Run: headless pygame with SDL's dummy video driver; simulated clock (each Clock.tick advances the game by its frame time, no real sleeping); random seed 0; keys injected as events and as key.get_pressed() state; no mouse input.
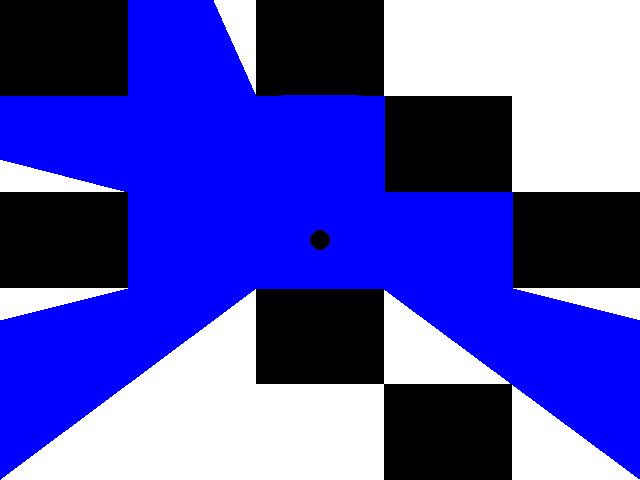
Frame 1 of 2 · flips 1–60 · no input
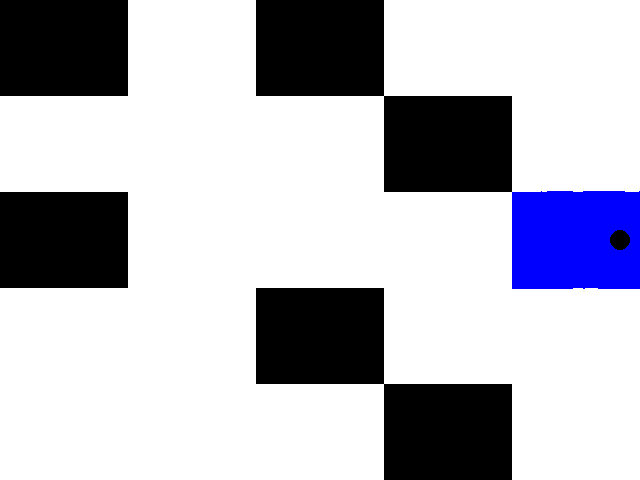
Frame 2 of 2 · flips 61–180 · tapped SPACE, RETURN · held RIGHT (→), D

The pygame program that drew these frames:

'''
Created on Apr 26, 2013

@author: Kai
'''
import os
import sys
import math
import pygame

SCREEN_WIDTH = 640
SCREEN_HEIGHT = 480
BLUE = (0, 0, 255)
WHITE = (255, 255, 255)
BLACK = (0, 0, 0)

class Game:
    def __init__(self):
        os.environ["SDL_VIDEO_CENTERED"] = "1"
        pygame.init()
        self.screen = pygame.display.set_mode((SCREEN_WIDTH, SCREEN_HEIGHT))#.convert_alpha()
        pygame.display.set_caption("Raycast Demo")
        self.clock = pygame.time.Clock()
        self.horiz_scale = SCREEN_WIDTH / 5
        self.vert_scale = SCREEN_HEIGHT / 5
        self.world = [[1, 0, 1, 0, 0], [0, 0, 0, 1, 0], [1, 0, 0, 0, 1], [0, 0, 1, 0, 0], [0, 0, 0, 1, 0]]
        self.build_lines()
        self.build_vertices()
        self.center_x = SCREEN_WIDTH / 2
        self.center_y = SCREEN_HEIGHT / 2
        self.end_x = self.end_y = None
    
    def build_lines(self):
        self.lines = []
        self.lines.append(Line((0, 0), (SCREEN_WIDTH, 0)))
        self.lines.append(Line((0, 0), (0, SCREEN_HEIGHT)))
        self.lines.append(Line((SCREEN_WIDTH, 0), (SCREEN_WIDTH, SCREEN_HEIGHT)))
        self.lines.append(Line((0, SCREEN_HEIGHT), (SCREEN_WIDTH, SCREEN_HEIGHT)))
        for y in range(len(self.world)):
            for x in range(len(self.world[y])):
                if self.world[y][x] == 1:
                    self.lines.append(Line((x * self.horiz_scale, y * self.vert_scale), ((x+1) * self.horiz_scale, y * self.vert_scale)))
                    self.lines.append(Line((x * self.horiz_scale, y * self.vert_scale), (x * self.horiz_scale, (y+1) * self.vert_scale)))
                    self.lines.append(Line((x * self.horiz_scale, (y+1) * self.vert_scale), ((x+1) * self.horiz_scale, (y+1) * self.vert_scale)))
                    self.lines.append(Line(((x+1) * self.horiz_scale, y * self.vert_scale), ((x+1) * self.horiz_scale, (y+1) * self.vert_scale)))
    
    def build_vertices(self):
        self.vertices = []
        for line in self.lines:
            for vertex in (line.start_pos, line.end_pos):
                if vertex not in self.vertices:
                    self.vertices.append(vertex)
    
    def run(self):
        while True:
            if pygame.key.get_pressed()[pygame.K_ESCAPE]:
                sys.exit(0)
            for event in pygame.event.get():
                if event.type == pygame.QUIT:
                    sys.exit(0)
            self.clock.tick()
            self.update()
            self.render()
            pygame.time.wait(1)
    
    def update(self):
        if pygame.key.get_pressed()[pygame.K_LEFT]:
            self.center_x -= 5
        if pygame.key.get_pressed()[pygame.K_RIGHT]:
            self.center_x += 5
        if pygame.key.get_pressed()[pygame.K_UP]:
            self.center_y -= 5
        if pygame.key.get_pressed()[pygame.K_DOWN]:
            self.center_y += 5
        start_pos = (self.center_x, self.center_y)
        
        self.intersections = []
        angles = []
        for vertex in self.vertices:
            #set vertex's angle to angle
            angle = math.atan2(vertex[1] - self.center_y, vertex[0] - self.center_x)
            angles.append(angle - 0.00001)
            angles.append(angle)
            angles.append(angle + 0.00001)
        
        for angle in angles:
            closest_intersection = None
            for line in self.lines:
                dx = math.cos(angle)
                dy = math.sin(angle)
                intersection = self.intersection(Line(start_pos, (self.center_x + dx, self.center_y + dy)), line, angle)
                if intersection is not None:
                    if closest_intersection is None or intersection.distance < closest_intersection.distance:
                        closest_intersection = intersection
            self.intersections.append(closest_intersection)
        self.intersections.sort(key=lambda k: k.angle)
        self.render()
    
    def intersection(self, ray, segment, angle):
        ray_px = ray.start_pos[0]
        ray_py = ray.start_pos[1]
        ray_dx = ray.end_pos[0] - ray_px
        ray_dy = ray.end_pos[1] - ray_py
        
        seg_px = segment.start_pos[0]
        seg_py = segment.start_pos[1]
        seg_dx = segment.end_pos[0] - seg_px
        seg_dy = segment.end_pos[1] - seg_py
        
        ray_mag = (ray_dx ** 2 + ray_dy ** 2) ** 0.5
        seg_mag = (seg_dx ** 2 + seg_dy ** 2) ** 0.5
        if ray_dx / ray_mag == seg_dx / seg_mag and ray_dy / ray_mag == seg_dy / seg_mag:
            return None
        try:
            T2 = (ray_dx * (seg_py - ray_py) + ray_dy * (ray_px - seg_px)) / (seg_dx * ray_dy - seg_dy * ray_dx)
            T1 = (seg_px + seg_dx * T2 - ray_px) / ray_dx
        except ZeroDivisionError:
            return None
        if T1 < 0:
            return None
        if T2 < 0 or T2 > 1:
            return None
        
        return Intersection(ray_px + ray_dx * T1, ray_py + ray_dy * T1, T1, angle)
    
    def render(self):
        self.screen.fill(WHITE)
        for y in range(len(self.world)):
            for x in range(len(self.world[y])):
                if self.world[y][x] == 1:
                    pygame.draw.rect(self.screen, BLACK, (x * self.horiz_scale, y * self.vert_scale, self.horiz_scale, self.vert_scale))
        prev = self.intersections[0]
        for nxt in self.intersections:
            pygame.draw.polygon(self.screen, BLUE, ((self.center_x, self.center_y), (prev.x, prev.y), (nxt.x, nxt.y)))
            prev = nxt
        nxt = self.intersections[0]
        pygame.draw.polygon(self.screen, BLUE, ((self.center_x, self.center_y), (prev.x, prev.y), (nxt.x, nxt.y)))
        pygame.draw.circle(self.screen, BLACK, (int(self.center_x), int(self.center_y)), 10)
        pygame.display.update()

class Line(object):
    def __init__(self, start_pos, end_pos):
        self.start_pos = start_pos
        self.end_pos = end_pos

class Intersection(object):
    def __init__(self, x, y, distance, angle):
        self.x = x
        self.y = y
        self.distance = distance
        self.angle = angle
    
    def __str__(self):
        return str(self.angle)

def main():
    game = Game()
    game.run()

if __name__ == "__main__":
    main()
